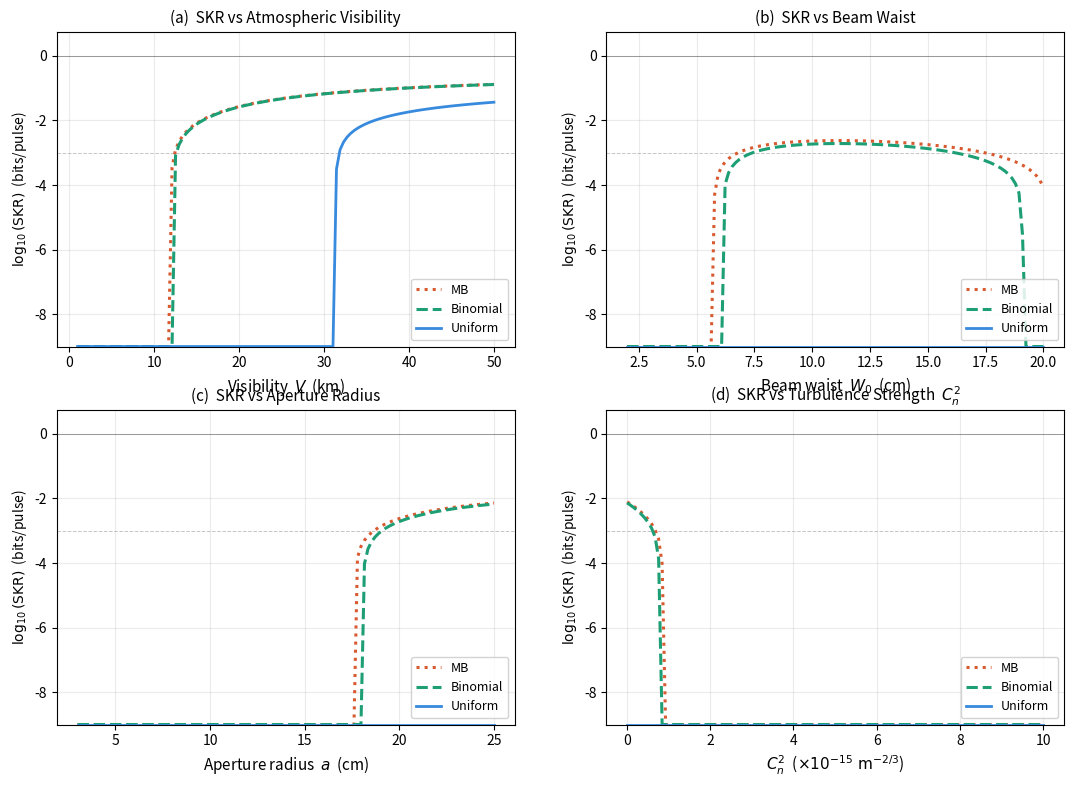

Python code for this plot: (Note: this script raises an exception after producing the figure.)
"""
SKR sweep plots for CV-QKD UAV-HAP system.
4 panels (V, W0, a, C2n) showing only log10(SKR) curves.
Physics ported directly from skr_compare_qam256.html (document 9).

Fixed baseline:
  W0 = 11.00 cm,  a = 20.00 cm,  V = 13.00 km,  C2n = 0.50 e-15
"""

import numpy as np
import matplotlib.pyplot as plt
from scipy.special import i0, i1
from pathlib import Path

# ─── QAM precomputed states (from Python code, VA=2 SNU) ──────────────
QAM = {
    "Binomial": dict(va=1.9999999999999998, tr_c=1.414147501311065,
                     w=0.00011333140444522628),
    "Uniform":  dict(va=1.9999999999999993, tr_c=1.4019995788968003,
                     w=0.026543340397914922),
    "MB":       dict(va=1.9980490544457419, tr_c=1.4131628716573499,
                     w=3.536190741123598e-05),
}

COLORS = {"Binomial": "#1D9E75", "Uniform": "#378ADD", "MB": "#D85A30"}
STYLES = {"Binomial": "--",      "Uniform": "-",       "MB": ":"}
LW     = {"Binomial": 2.2,       "Uniform": 2.0,       "MB": 2.2}

# ─── Protocol constants ───────────────────────────────────────────────
EPS   = 0.001
ETA   = 0.95
V_EL  = 0.001
BETA  = 0.95
L_KM  = 20.0
LAM   = 1550.0   # nm
SIG_UAV = 10.2   # cm

# ─── Fixed sweep baselines ────────────────────────────────────────────
W0_FIX  = 11.00  # cm
A_FIX   = 20.00  # cm
V_FIX   = 13.00  # km
C2N_FIX = 0.50   # ×10^-15

N_MC   = 3000
N_PTS  = 120

# ─── Monte Carlo samples (LCG, same seed as JS) ──────────────────────
def _lcg_samples(n, seed=20240602):
    x = seed & 0xFFFFFFFF
    out = np.empty(n)
    for i in range(n):
        x = (1664525 * x + 1013904223) & 0xFFFFFFFF
        out[i] = (x + 0.5) / 4294967296
    return out

MC = _lcg_samples(N_MC)

# ─── Channel model ────────────────────────────────────────────────────
def kruse_q(V_km):
    if V_km > 50: return 1.6
    if V_km > 6:  return 1.3
    return 0.585 * max(V_km, 1e-9) ** (1/3)


def compute_channel(V_km, W0_cm, a_cm, C2n_15):
    W0  = W0_cm  / 100
    a   = a_cm   / 100
    C2n = C2n_15 * 1e-15
    sg  = SIG_UAV / 100
    lam = LAM * 1e-9
    L   = L_KM * 1000

    # atmospheric attenuation (Kruse)
    q      = kruse_q(V_km)
    xi     = (3.912 / V_km) * (LAM / 550) ** (-q)
    eta_atm = np.exp(-xi * L_KM)

    # beam propagation
    zR  = np.pi * W0**2 / lam
    WL  = W0 * np.sqrt(1 + (L / zR)**2)

    # aperture truncation
    T0sq = max(0.0, 1 - np.exp(-2 * a**2 / WL**2))
    T0   = np.sqrt(T0sq)

    x   = (2 * a / WL)**2
    ex  = np.exp(-x)
    I0v = float(i0(x))
    I1v = float(i1(x))
    denom  = max(1 - ex * I0v, 1e-15)
    ratio  = max(2 * T0sq / denom, 1 + 1e-15)
    Delta  = max(np.log(ratio), 1e-15)

    # doc-9 Gamma formula: (2*x*ex*I1) / (denom*Delta)
    gammaRaw = (2 * x * ex * I1v) / max(denom * Delta, 1e-15)
    Gamma    = max(gammaRaw, 1e-9)
    R        = max(a / Delta ** min(1/Gamma, 1e6), 1e-15)

    # beam wander
    sig2_turb = 1.919 * C2n * L**3 * (2 * W0) ** (-1/3)
    sig_r     = np.sqrt(max(sig2_turb + sg**2, 0))
    sig_s     = sig_r / np.sqrt(2)

    # Monte Carlo E[T²]
    u  = np.clip(MC, 1e-15, 1 - 1e-15)
    r  = sig_s * np.sqrt(-2 * np.log(u)) if sig_s > 0 else np.zeros(N_MC)
    ET2 = np.mean(T0sq * np.exp(-(r / R) ** Gamma))

    return eta_atm * ET2, eta_atm, ET2


# ─── SKR physics ─────────────────────────────────────────────────────
def _g(x):
    if x <= 1e-15: return 0.0
    return (x + 1) * np.log2(x + 1) - x * np.log2(x)


def compute_skr(T_eff, state):
    if T_eff < 1e-10:
        return 0.0, 0.0, 0.0, 0.0

    VA, tr_c, w = state["va"], state["tr_c"], state["w"]

    chi_line = (1 - T_eff) / T_eff + EPS
    chi_det  = (1 - ETA + V_EL) / ETA
    chi_tot  = chi_line + chi_det / T_eff

    # Z*
    zstar = 2 * np.sqrt(T_eff) * tr_c - np.sqrt(2 * T_eff * EPS * w)
    a_cv  = VA + 1
    b_cv  = 1 + T_eff * VA + T_eff * EPS
    zmax  = np.sqrt(a_cv * b_cv)
    if zstar >= zmax or (a_cv * b_cv - zstar**2) <= 0:
        zstar = min(zstar, zmax * (1 - 1e-9))

    # eigenvalues
    a, b, c = VA + 1, 1 + T_eff * VA + T_eff * EPS, zstar
    Dv    = a**2 + b**2 - 2*c**2
    B     = (a*b - c**2)**2
    disc  = max(Dv**2 - 4*B, 0)
    sd    = np.sqrt(disc)
    l1    = np.sqrt(max(0.5*(Dv + sd), 0))
    l2    = np.sqrt(max(0.5*(Dv - sd), 0))
    l3    = max(a - c**2 / (2 + T_eff*VA + T_eff*EPS), 1e-15)

    chi_BE = _g((l1-1)/2) + _g((l2-1)/2) - _g((l3-1)/2)
    I_AB   = np.log2(1 + T_eff * VA / (2 + T_eff * chi_tot))
    skr    = max(BETA * I_AB - chi_BE, 0.0)
    return skr, I_AB, chi_BE, chi_tot


def log10_skr(T_eff, state):
    skr, *_ = compute_skr(T_eff, state)
    return np.log10(max(skr, 1e-9))


# ─── Sweep helpers ────────────────────────────────────────────────────
def sweep(param, xs, fixed):
    skr_arr  = {k: np.empty(len(xs)) for k in QAM}
    for i, x in enumerate(xs):
        kw = dict(fixed)
        kw[param] = x
        T_eff, *_ = compute_channel(**kw)
        for name, st in QAM.items():
            skr_arr[name][i] = log10_skr(T_eff, st)
    return skr_arr


# ─── Build sweep data ─────────────────────────────────────────────────
print("Computing sweep data …")

sweeps = [
    dict(param="V_km",   xs=np.linspace(1,  50,  N_PTS),
         fixed=dict(W0_cm=W0_FIX, a_cm=A_FIX,   C2n_15=C2N_FIX),
         xlabel="Visibility  $V$  (km)",
         title="(a)  SKR vs Atmospheric Visibility"),

    dict(param="W0_cm",  xs=np.linspace(2,  20,  N_PTS),
         fixed=dict(V_km=V_FIX,   a_cm=A_FIX,   C2n_15=C2N_FIX),
         xlabel="Beam waist  $W_0$  (cm)",
         title="(b)  SKR vs Beam Waist"),

    dict(param="a_cm",   xs=np.linspace(3,  25,  N_PTS),
         fixed=dict(V_km=V_FIX,   W0_cm=W0_FIX, C2n_15=C2N_FIX),
         xlabel="Aperture radius  $a$  (cm)",
         title="(c)  SKR vs Aperture Radius"),

    dict(param="C2n_15", xs=np.linspace(0.01, 10, N_PTS),
         fixed=dict(V_km=V_FIX,   W0_cm=W0_FIX, a_cm=A_FIX),
         xlabel=r"$C_n^2$  ($\times 10^{-15}\ \mathrm{m}^{-2/3}$)",
         title=r"(d)  SKR vs Turbulence Strength  $C_n^2$"),
]

for s in sweeps:
    s["skr"] = sweep(s["param"], s["xs"],  s["fixed"])
    print(f"  {s['param']:8s} done")

# ─── Plot ─────────────────────────────────────────────────────────────
fig, axes = plt.subplots(2, 2, figsize=(13, 9))
axes = axes.flatten()

for idx, s in enumerate(sweeps):
    ax1 = axes[idx]

    # --- left axis: log10(SKR) ---
    xs = s["xs"]
    for name in ["MB", "Binomial", "Uniform"]:
        ax1.plot(xs, s["skr"][name],
                 color=COLORS[name], linestyle=STYLES[name],
                 linewidth=LW[name], label=name, zorder=3)

    # reference lines
    ax1.axhline(0,  color="black", linewidth=0.7, alpha=0.35, linestyle="-")
    ax1.axhline(-3, color="gray",  linewidth=0.7, alpha=0.45, linestyle="--")

    ax1.set_ylim(-9, 0.75)
    ax1.set_xlabel(s["xlabel"], fontsize=11)
    ax1.set_ylabel("$\\log_{10}(\\mathrm{SKR})$  (bits/pulse)", fontsize=10)
    ax1.set_title(s["title"], fontsize=11, pad=6)
    ax1.grid(True, alpha=0.25)

    ax1.legend(fontsize=9, loc="lower right", framealpha=0.85)

output_dir = Path(__file__).resolve().parent / "output"
output_dir.mkdir(parents=True, exist_ok=True)

single_panel_names = {
    "V_km": "skr_sweep_visibility.pdf",
    "W0_cm": "skr_sweep_beam_waist.pdf",
    "a_cm": "skr_sweep_aperture_radius.pdf",
    "C2n_15": "skr_sweep_turbulence.pdf",
}

for s in sweeps:
    panel_fig, panel_ax = plt.subplots(figsize=(6.6, 4.6))
    xs = s["xs"]
    for name in ["MB", "Binomial", "Uniform"]:
        panel_ax.plot(
            xs,
            s["skr"][name],
            color=COLORS[name],
            linestyle=STYLES[name],
            linewidth=LW[name],
            label=name,
            zorder=3,
        )
    panel_ax.axhline(0, color="black", linewidth=0.7, alpha=0.35, linestyle="-")
    panel_ax.axhline(-3, color="gray", linewidth=0.7, alpha=0.45, linestyle="--")
    panel_ax.set_ylim(-9, 0.75)
    panel_ax.set_xlabel(s["xlabel"], fontsize=11)
    panel_ax.set_ylabel("$\\log_{10}(\\mathrm{SKR})$  (bits/pulse)", fontsize=10)
    panel_ax.set_title(s["title"], fontsize=11, pad=6)
    panel_ax.grid(True, alpha=0.25)
    panel_ax.legend(fontsize=9, loc="lower right", framealpha=0.85)
    panel_fig.tight_layout()
    panel_fig.savefig(output_dir / single_panel_names[s["param"]], dpi=220, bbox_inches="tight")
    plt.close(panel_fig)

fig.suptitle(
    "CV-QKD UAV–HAP: SKR Comparison — Binomial / MB / Uniform (QAM-256)\n"
    f"$L$={L_KM} km, $\\lambda$={LAM:.0f} nm, $V_A$=2 SNU, "
    f"$\\beta$={BETA}, $\\sigma_{{UAV}}$={SIG_UAV} cm",
    fontsize=11, y=1.01
)

plt.tight_layout()
plt.show()
plt.close()
